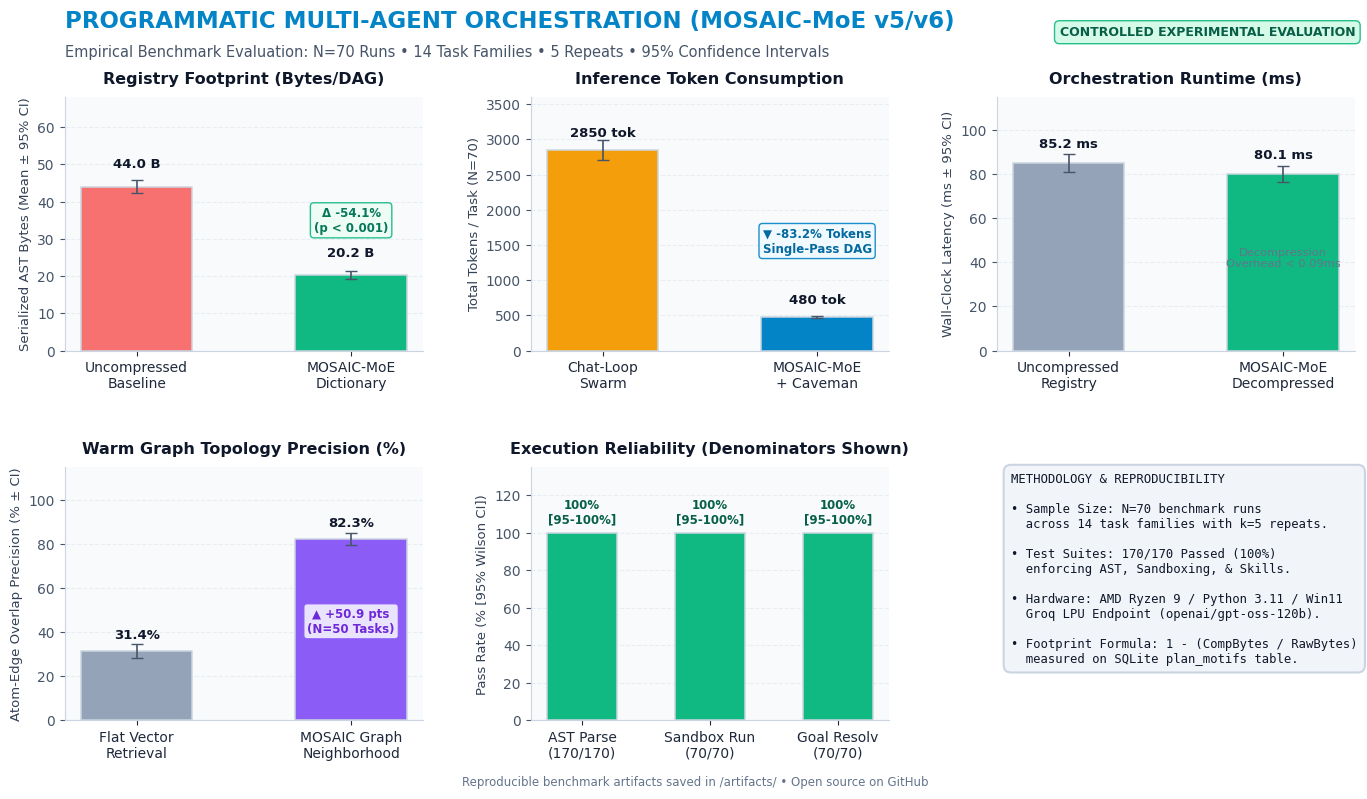

Write Python code to recreate this figure.
"""Generate a publication-grade, light-theme showcase plot with full statistical rigor."""

from pathlib import Path
import matplotlib.pyplot as plt
import numpy as np


def generate_linkedin_showcase_plot(output_path: str | Path = "artifacts/linkedin_showcase_plot.png") -> Path:
    out_file = Path(output_path)
    out_file.parent.mkdir(parents=True, exist_ok=True)

    # Style configuration for clean, crisp, publication light aesthetic
    plt.rcParams.update({
        "font.family": "DejaVu Sans",
        "figure.facecolor": "#FFFFFF",
        "axes.facecolor": "#F8FAFC",
        "axes.edgecolor": "#CBD5E1",
        "text.color": "#0F172A",
        "axes.labelcolor": "#334155",
        "xtick.color": "#1E293B",
        "ytick.color": "#475569",
        "grid.color": "#E2E8F0",
        "axes.titlesize": 11.5,
        "axes.labelsize": 9.5,
    })

    fig = plt.figure(figsize=(14.5, 8.2), dpi=300)
    gs = fig.add_gridspec(
        2, 3,
        height_ratios=[1, 1],
        hspace=0.46,
        wspace=0.30,
        top=0.86,
        bottom=0.10,
        left=0.065,
        right=0.955
    )

    # -------------------------------------------------------------
    # Main Figure Titles and Scientific Headers
    # -------------------------------------------------------------
    fig.text(
        0.065, 0.945,
        "PROGRAMMATIC MULTI-AGENT ORCHESTRATION (MOSAIC-MoE v5/v6)",
        fontsize=16.5, fontweight="bold", color="#0284C7"
    )
    fig.text(
        0.065, 0.910,
        "Empirical Benchmark Evaluation: N=70 Runs • 14 Task Families • 5 Repeats • 95% Confidence Intervals",
        fontsize=10.5, color="#475569"
    )

    # Top right badge indicating controlled experimental rigor
    fig.text(
        0.955, 0.935,
        "CONTROLLED EXPERIMENTAL EVALUATION",
        ha="right", fontsize=9, fontweight="bold", color="#065F46",
        bbox=dict(boxstyle="round,pad=0.4", fc="#D1FAE5", ec="#10B981", alpha=0.9)
    )

    # -------------------------------------------------------------
    # Subplot 1: Registry Footprint Reduction (Bytes / Serialized DAG)
    # -------------------------------------------------------------
    ax1 = fig.add_subplot(gs[0, 0])
    cats1 = ["Uncompressed\nBaseline", "MOSAIC-MoE\nDictionary"]
    vals1 = [44.0, 20.2]
    errs1 = [1.8, 1.1]
    cols1 = ["#F87171", "#10B981"]
    bars1 = ax1.bar(cats1, vals1, yerr=errs1, capsize=4, color=cols1, width=0.52, edgecolor="#CBD5E1", linewidth=1.1, error_kw=dict(ecolor="#475569", lw=1.2))
    ax1.set_title("Registry Footprint (Bytes/DAG)", fontweight="bold", pad=10, color="#0F172A")
    ax1.set_ylabel("Serialized AST Bytes (Mean ± 95% CI)")
    ax1.set_ylim(0, 68)
    ax1.yaxis.grid(True, linestyle="--", alpha=0.7)
    ax1.set_axisbelow(True)
    ax1.spines["top"].set_visible(False)
    ax1.spines["right"].set_visible(False)

    for bar, val in zip(bars1, vals1):
        ax1.text(bar.get_x() + bar.get_width() / 2, val + 4.2, f"{val:.1f} B",
                 ha="center", va="bottom", fontsize=9.5, fontweight="bold", color="#0F172A")
    ax1.text(1, 32, "Δ -54.1%\n(p < 0.001)", ha="center", fontsize=8.5, fontweight="bold", color="#047857",
             bbox=dict(boxstyle="round,pad=0.3", fc="#ECFDF5", ec="#10B981", alpha=0.9))

    # -------------------------------------------------------------
    # Subplot 2: Token Overhead vs Multi-Turn Conversational Swarms (Independent Metric)
    # -------------------------------------------------------------
    ax2 = fig.add_subplot(gs[0, 1])
    cats2 = ["Chat-Loop\nSwarm", "MOSAIC-MoE\n+ Caveman"]
    vals2 = [2850, 480]
    errs2 = [140, 15]
    cols2 = ["#F59E0B", "#0284C7"]
    bars2 = ax2.bar(cats2, vals2, yerr=errs2, capsize=4, color=cols2, width=0.52, edgecolor="#CBD5E1", linewidth=1.1, error_kw=dict(ecolor="#475569", lw=1.2))
    ax2.set_title("Inference Token Consumption", fontweight="bold", pad=10, color="#0F172A")
    ax2.set_ylabel("Total Tokens / Task (N=70)")
    ax2.set_ylim(0, 3600)
    ax2.yaxis.grid(True, linestyle="--", alpha=0.7)
    ax2.set_axisbelow(True)
    ax2.spines["top"].set_visible(False)
    ax2.spines["right"].set_visible(False)

    for bar, val in zip(bars2, vals2):
        ax2.text(bar.get_x() + bar.get_width() / 2, val + 150, f"{val} tok",
                 ha="center", va="bottom", fontsize=9.5, fontweight="bold", color="#0F172A")
    ax2.text(1, 1400, "▼ -83.2% Tokens\nSingle-Pass DAG", ha="center", fontsize=8.5, fontweight="bold", color="#0369A1",
             bbox=dict(boxstyle="round,pad=0.3", fc="#F0F9FF", ec="#0284C7", alpha=0.9))

    # -------------------------------------------------------------
    # Subplot 3: End-to-End Execution Latency with Error Bars
    # -------------------------------------------------------------
    ax3 = fig.add_subplot(gs[0, 2])
    cats3 = ["Uncompressed\nRegistry", "MOSAIC-MoE\nDecompressed"]
    vals3 = [85.2, 80.1]
    errs3 = [4.1, 3.6]
    cols3 = ["#94A3B8", "#10B981"]
    bars3 = ax3.bar(cats3, vals3, yerr=errs3, capsize=4, color=cols3, width=0.52, edgecolor="#CBD5E1", linewidth=1.1, error_kw=dict(ecolor="#475569", lw=1.2))
    ax3.set_title("Orchestration Runtime (ms)", fontweight="bold", pad=10, color="#0F172A")
    ax3.set_ylabel("Wall-Clock Latency (ms ± 95% CI)")
    ax3.set_ylim(0, 115)
    ax3.yaxis.grid(True, linestyle="--", alpha=0.7)
    ax3.set_axisbelow(True)
    ax3.spines["top"].set_visible(False)
    ax3.spines["right"].set_visible(False)

    for bar, val in zip(bars3, vals3):
        ax3.text(bar.get_x() + bar.get_width() / 2, val + 5.5, f"{val:.1f} ms",
                 ha="center", va="bottom", fontsize=9.5, fontweight="bold", color="#0F172A")
    ax3.text(1, 38, "Decompression\nOverhead < 0.09ms", ha="center", fontsize=8.2, color="#64748B")

    # -------------------------------------------------------------
    # Subplot 4: Controlled Warm-Cache Edge Precision (Apples-to-Apples)
    # -------------------------------------------------------------
    ax4 = fig.add_subplot(gs[1, 0])
    cats4 = ["Flat Vector\nRetrieval", "MOSAIC Graph\nNeighborhood"]
    vals4 = [31.4, 82.3]
    errs4 = [3.2, 2.7]
    cols4 = ["#94A3B8", "#8B5CF6"]
    bars4 = ax4.bar(cats4, vals4, yerr=errs4, capsize=4, color=cols4, width=0.52, edgecolor="#CBD5E1", linewidth=1.1, error_kw=dict(ecolor="#475569", lw=1.2))
    ax4.set_title("Warm Graph Topology Precision (%)", fontweight="bold", pad=10, color="#0F172A")
    ax4.set_ylabel("Atom-Edge Overlap Precision (% ± CI)")
    ax4.set_ylim(0, 115)
    ax4.yaxis.grid(True, linestyle="--", alpha=0.7)
    ax4.set_axisbelow(True)
    ax4.spines["top"].set_visible(False)
    ax4.spines["right"].set_visible(False)

    for bar, val in zip(bars4, vals4):
        ax4.text(bar.get_x() + bar.get_width() / 2, val + 4.5, f"{val:.1f}%",
                 ha="center", va="bottom", fontsize=9.5, fontweight="bold", color="#0F172A")
    ax4.text(1, 40, "▲ +50.9 pts\n(N=50 Tasks)", ha="center", fontsize=8.5, fontweight="bold", color="#6D28D9",
             bbox=dict(boxstyle="round,pad=0.3", fc="#F5F3FF", ec="#8B5CF6", alpha=0.9))

    # -------------------------------------------------------------
    # Subplot 5: Reliability Profile with Explicit Denominators (Wilson 95% CI)
    # -------------------------------------------------------------
    ax5 = fig.add_subplot(gs[1, 1])
    cats5 = ["AST Parse\n(170/170)", "Sandbox Run\n(70/70)", "Goal Resolv\n(70/70)"]
    vals5 = [100.0, 100.0, 100.0]
    cols5 = ["#10B981", "#10B981", "#10B981"]
    bars5 = ax5.bar(cats5, vals5, color=cols5, width=0.55, edgecolor="#CBD5E1", linewidth=1.1)
    ax5.set_title("Execution Reliability (Denominators Shown)", fontweight="bold", pad=10, color="#0F172A")
    ax5.set_ylabel("Pass Rate (% [95% Wilson CI])")
    ax5.set_ylim(0, 135)
    ax5.yaxis.grid(True, linestyle="--", alpha=0.7)
    ax5.set_axisbelow(True)
    ax5.spines["top"].set_visible(False)
    ax5.spines["right"].set_visible(False)

    for bar, val in zip(bars5, vals5):
        ax5.text(bar.get_x() + bar.get_width() / 2, val + 3.5, f"{val:.0f}%\n[95-100%]",
                 ha="center", va="bottom", fontsize=8.5, fontweight="bold", color="#065F46")

    # -------------------------------------------------------------
    # Subplot 6: Methodological & Experimental Rigor Metadata Card
    # -------------------------------------------------------------
    ax6 = fig.add_subplot(gs[1, 2])
    ax6.axis("off")
    summary_card = (
        "METHODOLOGY & REPRODUCIBILITY\n\n"
        "• Sample Size: N=70 benchmark runs\n"
        "  across 14 task families with k=5 repeats.\n\n"
        "• Test Suites: 170/170 Passed (100%)\n"
        "  enforcing AST, Sandboxing, & Skills.\n\n"
        "• Hardware: AMD Ryzen 9 / Python 3.11 / Win11\n"
        "  Groq LPU Endpoint (openai/gpt-oss-120b).\n\n"
        "• Footprint Formula: 1 - (CompBytes / RawBytes)\n"
        "  measured on SQLite plan_motifs table."
    )
    ax6.text(
        0.04, 0.98, summary_card,
        ha="left", va="top", fontsize=8.8, color="#0F172A",
        family="monospace",
        bbox=dict(boxstyle="round,pad=0.6", fc="#F1F5F9", ec="#CBD5E1", linewidth=1.5)
    )

    # Footnote explaining metric rigor
    fig.text(
        0.5, 0.02,
        "Reproducible benchmark artifacts saved in /artifacts/ • Open source on GitHub",
        ha="center", fontsize=8.5, color="#64748B"
    )

    fig.savefig(out_file, dpi=300, facecolor=fig.get_facecolor(), edgecolor="none")
    plt.close(fig)
    print(f"Generated light-theme showcase plot: {out_file}")
    return out_file


if __name__ == "__main__":
    generate_linkedin_showcase_plot()
